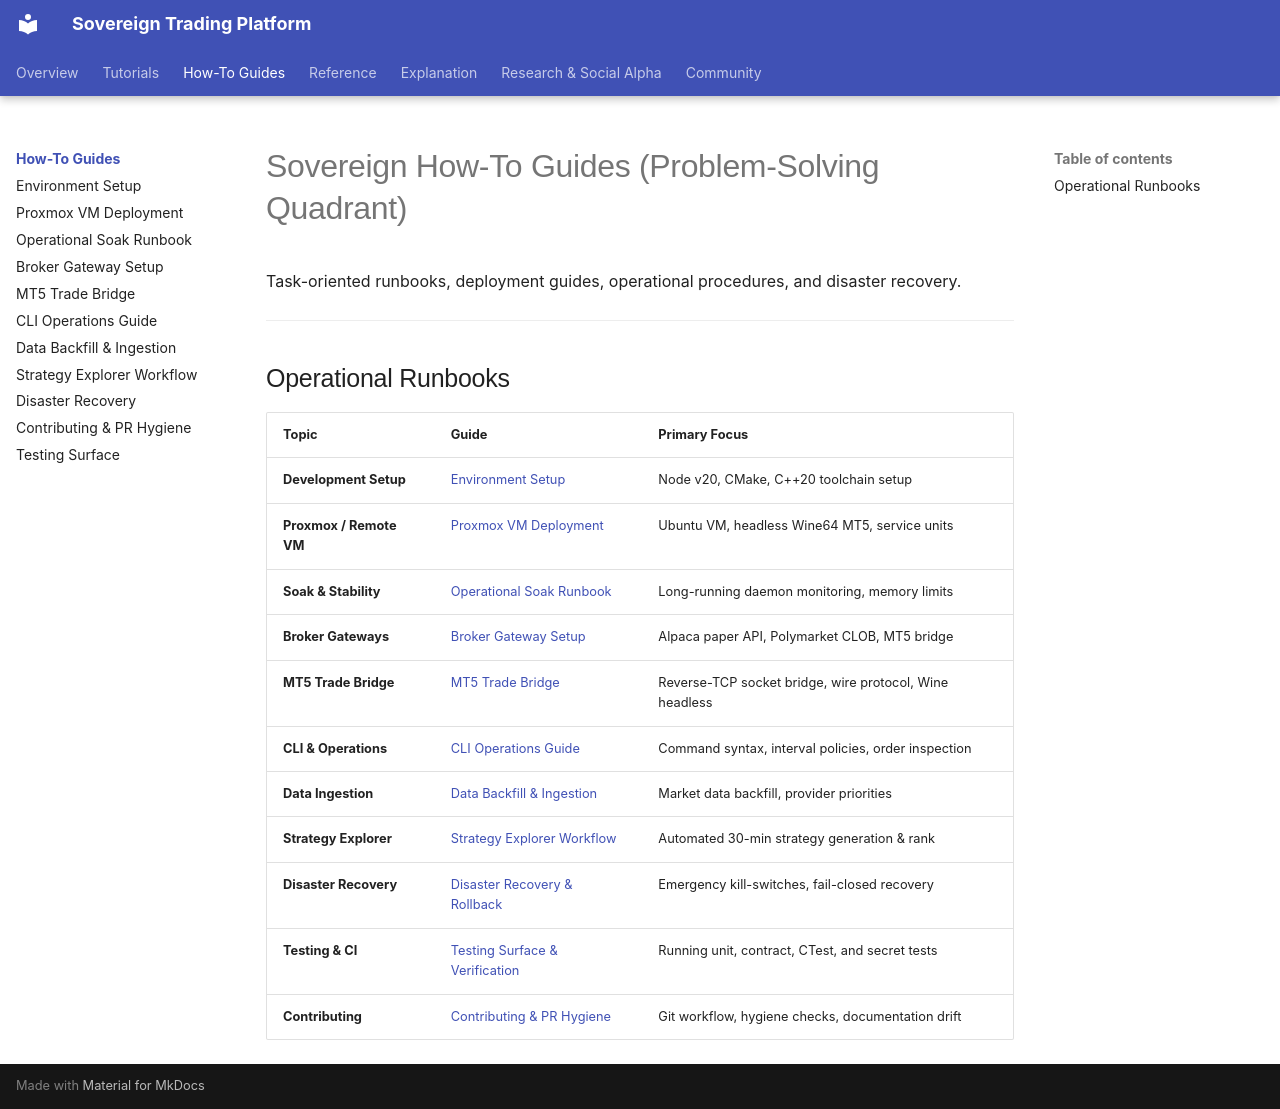

repository: vgbn2/personal_finance_draft · page: how_to/index.html · generator: mkdocs

# Sovereign How-To Guides (Problem-Solving Quadrant)

Task-oriented runbooks, deployment guides, operational procedures, and disaster recovery.

---

## Operational Runbooks

| Topic | Guide | Primary Focus |
|---|---|---|
| **Development Setup** | [Environment Setup](environment_setup.md) | Node v20, CMake, C++20 toolchain setup |
| **Proxmox / Remote VM** | [Proxmox VM Deployment](proxmox_vm_deployment.md) | Ubuntu VM, headless Wine64 MT5, service units |
| **Soak & Stability** | [Operational Soak Runbook](operational_soak_runbook.md) | Long-running daemon monitoring, memory limits |
| **Broker Gateways** | [Broker Gateway Setup](broker_gateway_setup.md) | Alpaca paper API, Polymarket CLOB, MT5 bridge |
| **MT5 Trade Bridge** | [MT5 Trade Bridge](mt5_trade_bridge.md) | Reverse-TCP socket bridge, wire protocol, Wine headless |
| **CLI & Operations** | [CLI Operations Guide](cli_operations_guide.md) | Command syntax, interval policies, order inspection |
| **Data Ingestion** | [Data Backfill & Ingestion](data_backfill_and_ingestion.md) | Market data backfill, provider priorities |
| **Strategy Explorer** | [Strategy Explorer Workflow](strategy_explorer_workflow.md) | Automated 30-min strategy generation & rank |
| **Disaster Recovery** | [Disaster Recovery & Rollback](disaster_recovery_and_rollback.md) | Emergency kill-switches, fail-closed recovery |
| **Testing & CI** | [Testing Surface & Verification](testing_surface_and_verification.md) | Running unit, contract, CTest, and secret tests |
| **Contributing** | [Contributing & PR Hygiene](contributing_and_pr_hygiene.md) | Git workflow, hygiene checks, documentation drift |
